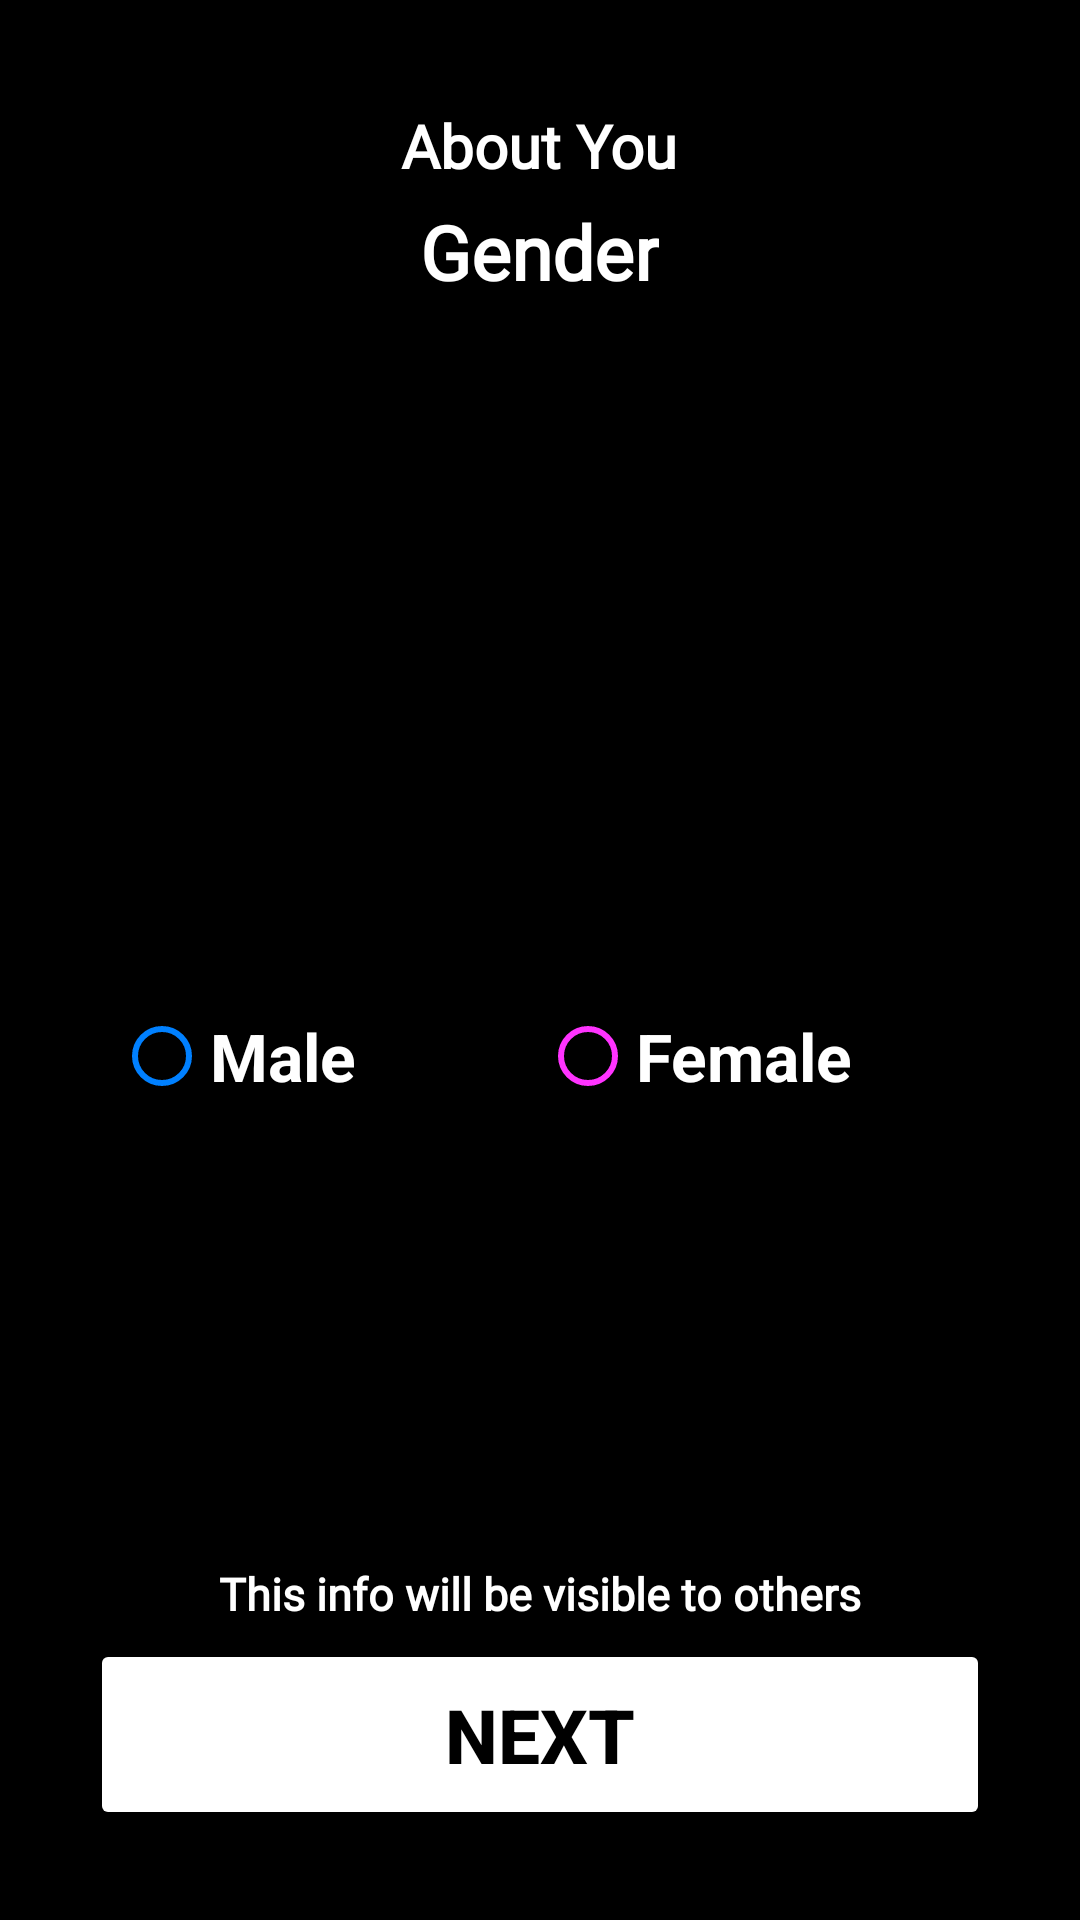

Write the Android layout XML for this screen, with the resource values it uses.
<!-- AndroidManifest.xml: application theme Theme.OkCupidCopy -->
<!-- res/layout/activity_gender.xml -->
<RelativeLayout xmlns:android="http://schemas.android.com/apk/res/android"
    xmlns:app="http://schemas.android.com/apk/res-auto"
    xmlns:tools="http://schemas.android.com/tools"
    android:layout_width="match_parent"
    android:layout_height="match_parent"
    android:background="#000000"
    android:padding="30dp"
    tools:context=".HomeActivity">

    <TextView
        android:id="@+id/tvAboutYouLocation"
        android:layout_width="wrap_content"
        android:layout_height="wrap_content"
        android:layout_centerHorizontal="true"
        android:fontFamily="@font/poppins_medium"
        android:padding="5dp"
        android:text="About You"
        android:textColor="#FFF"
        android:textSize="20sp"
        android:textStyle="bold" />

    <TextView
        android:id="@+id/tvGender"
        android:layout_width="wrap_content"
        android:layout_height="wrap_content"
        android:layout_below="@+id/tvAboutYouLocation"
        android:layout_centerHorizontal="true"
        android:fontFamily="@font/poppins_medium"
        android:text="Gender"
        android:textColor="#FFF"
        android:textSize="25sp"
        android:textStyle="bold" />

    <RadioGroup
        android:id="@+id/radioGrp"
        android:layout_width="fill_parent"
        android:layout_height="wrap_content"
        android:layout_centerInParent="true"
        android:orientation="horizontal"
        android:paddingLeft="8dp"
        android:paddingTop="64dp"
        android:paddingRight="8dp">


        <RadioButton
            android:id="@+id/radioM"
            android:layout_width="0dp"
            android:layout_height="wrap_content"
            android:layout_gravity="left"
            android:layout_weight="1"
            android:checked="false"
            android:text="Male"
            android:textColor="@color/white"
            android:textSize="22sp"
            android:textStyle="bold"
            android:buttonTint="#0080FF"/>

        <RadioButton
            android:id="@+id/radioF"
            android:layout_width="0dp"
            android:layout_height="wrap_content"
            android:layout_gravity="right"
            android:layout_weight="1"
            android:checked="false"
            android:text="Female"
            android:buttonTint="#FF33FF"
            android:textColor="@color/white"
            android:textSize="22sp"
            android:textStyle="bold" />

    </RadioGroup>


    <TextView
        android:id="@+id/tvInfoGender"
        android:layout_width="wrap_content"
        android:layout_height="wrap_content"
        android:layout_above="@+id/btnGenderNext"
        android:layout_centerHorizontal="true"
        android:fontFamily="@font/poppins_medium"
        android:padding="5dp"
        android:text="This info will be visible to others"
        android:textColor="#FFF"
        android:textSize="15sp"
        android:textStyle="bold" />


    <Button
        android:id="@+id/btnGenderNext"
        android:layout_width="match_parent"
        android:layout_height="wrap_content"
        android:layout_alignParentBottom="true"
        android:backgroundTint="@color/white"
        android:padding="15dp"
        android:text="NEXT"
        android:textColor="@color/black"
        android:textSize="25sp"
        android:textStyle="bold" />


</RelativeLayout>
<!-- resources referenced by this layout -->
<resources>
  <style name="Theme.OkCupidCopy" parent="Theme.MaterialComponents.DayNight.NoActionBar">
          
          <item name="colorPrimary">@color/purple_500</item>
          <item name="colorPrimaryVariant">@color/purple_700</item>
          <item name="colorOnPrimary">@color/white</item>
          
          <item name="colorSecondary">@color/teal_200</item>
          <item name="colorSecondaryVariant">@color/teal_700</item>
          <item name="colorOnSecondary">@color/black</item>
          
          <item name="android:statusBarColor" tools:targetApi="l">?attr/colorPrimaryVariant</item>
          
      </style>
  <!-- not gathered from this repository: default colours our renderer supplied (Android Studio template values) -->
  <color name="purple_500">#FF6200EE</color>
  <color name="purple_700">#FF3700B3</color>
  <color name="teal_200">#FF03DAC5</color>
  <color name="teal_700">#FF018786</color>
  <color name="black">#FF000000</color>
  <color name="white">#FFFFFFFF</color>
</resources>
